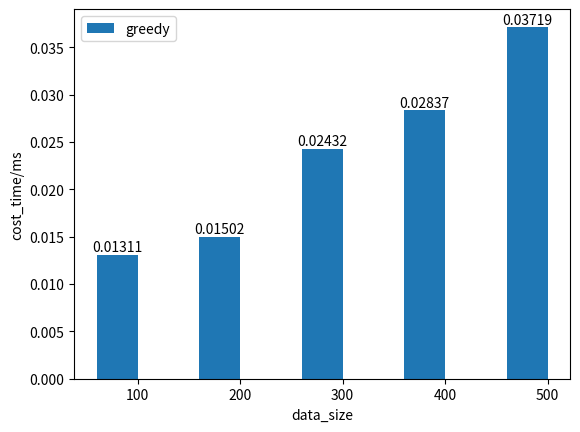

Reproduce this figure in Python.
import time
import random
import heapq
import string
import numpy as np
import matplotlib.pyplot as plt

define = 1

class bag:
    def __init__(self,value:list,wight:list) -> None:
        self.object = [(value[i],wight[i],i) for i in range(len(value))]
        self.object.sort(key = lambda x:x[0]/x[1],reverse=True)

    def greedy(self,MaxWight):
        startTime = time.time()
        selected_object = []
        selectWight = 0
        for i in range(len(self.object)):
            if selectWight + self.object[i][1] <= MaxWight:
                selected_object.append(self.object[i])
                selectWight += self.object[i][1]
        endTime = time.time()
        TimeStamp = (endTime - startTime)*1000
        return selected_object,TimeStamp
    
    def backtrack(self,MaxWight):
        startTime = time.time()
        n = len(self.object)
        def recursion(i, current_weight, current_value,select_items):
            if i == n or current_weight == MaxWight:
                return current_value,select_items
            without_item = recursion(i+1,current_weight,current_value,select_items.copy())
            if current_weight + self.object[i][1] <= MaxWight:
                select_items[i] = 1
                with_item = recursion(i+1,current_weight + self.object[i][1],current_value + self.object[i][0],select_items.copy())
                if with_item[0] > without_item[0]:
                    return with_item
            return without_item
        select_items = [0] * n
        result = recursion(0,0,0,select_items)
        endTime = time.time()
        TimeStamp = (endTime - startTime)*1000
        return result,TimeStamp

def knapsack_branch_and_bound(values, weights, capacity):
    startTime = time.time()
    n = len(values)
    class Node:
        def __init__(self, level, profit, weight, include):
            self.level = level
            self.profit = profit
            self.weight = weight
            self.include = include
        def __lt__(self, other):
            return self.profit > other.profit  # 优先级队列按照利润降序排列
    max_profit = 0
    best_set = [0] * n
    current_set = [0] * n
    root = Node(-1, 0, 0, current_set)
    priority_queue = []
    heapq.heappush(priority_queue, root)
    while priority_queue:
        current_node = heapq.heappop(priority_queue)
        if current_node.level == n - 1:
            if current_node.profit > max_profit:
                max_profit = current_node.profit
                best_set = current_node.include
        else:
            next_level = current_node.level + 1
            without_item = Node(next_level, current_node.profit, current_node.weight, current_node.include.copy())
            heapq.heappush(priority_queue, without_item)
            if current_node.weight + weights[next_level] <= capacity:
                with_item = Node(next_level, current_node.profit + values[next_level],
                                 current_node.weight + weights[next_level],
                                 current_node.include.copy())
                with_item.include[next_level] = 1
                with_item_bound = bound(with_item, values, weights, capacity, n)
                if with_item_bound > max_profit:
                    heapq.heappush(priority_queue, with_item)
    endTime = time.time()
    TimeStamp = (endTime - startTime)*1000
    return max_profit, best_set,TimeStamp

def bound(node, values, weights, capacity, n):
    if node.weight >= capacity:
        return 0   
    bound_value = node.profit
    total_weight = node.weight
    level = node.level + 1
    while level < n and total_weight + weights[level] <= capacity:
        bound_value += values[level]
        total_weight += weights[level]
        level += 1
    if level < n:
        bound_value += (capacity - total_weight) * (values[level] / weights[level])
    return bound_value
        
if define:
    Drange = 1000
    Drend = 40
    Dsize = 100
    xname = 'data_size'
    yname = 'cost_time/ms'
    xlable = []
    y1,y2,y3 = [],[],[]
    for _ in range(5):
        value = [random.randint(1,Drange) for _ in range(Dsize)]
        weight = [random.randint(1,Drend) for _ in range(Dsize)]
        maxWight = Drend * 0.35 * Dsize
        test = bag(value,weight)
        selected,TimeStamp = test.greedy(maxWight)
        # max_value, t2 = test.backtrack(maxWight)
        # max_profit, best_set,t3 = knapsack_branch_and_bound(value, weight, maxWight)
        xlable.append(str(Dsize))
        y1.append(TimeStamp)
        # y2.append(t2)
        Dsize += 100
        # print(t3)
    width = 0.4
    x_pos = np.arange(len(xlable))
    plt.bar(x_pos - width/2,y1,width=0.4,label='greedy')
    # plt.bar(x_pos + width/2,y2,width=0.4,label='backtrack')
    for i,value in enumerate(y1):
        plt.text(i - width/2,value,f'{value:.5f}',ha='center',va = 'bottom')
    # for i,value in enumerate(y2):
    #     plt.text(i + width/2,value,f'{value:.5f}',ha='center',va = 'bottom')
    plt.xticks(x_pos,xlable)
    plt.xlabel(xname)
    plt.ylabel(yname)
    plt.legend()
    plt.show()

